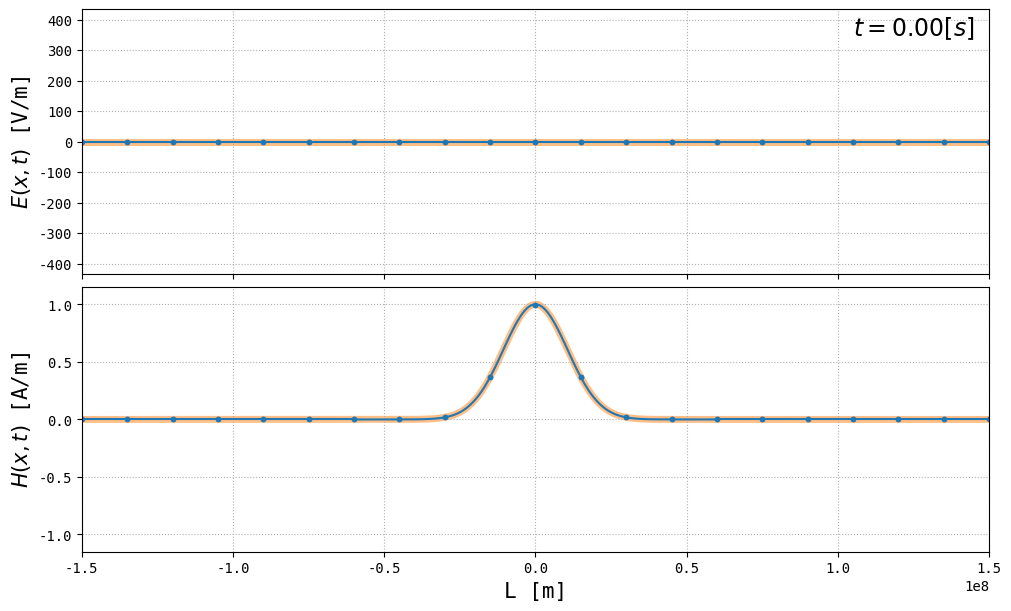

Write the Python code that produced this figure.
import numpy as np
import scipy.sparse as sp
import matplotlib.pyplot as plt
from scipy.special import legendre
from matplotlib.animation import FuncAnimation

ftSz1, ftSz2, ftSz3 = 20, 15, 12
plt.rcParams["text.usetex"] = False
plt.rcParams['font.family'] = 'monospace'

table = [
    [1.0000, 1.0000, 1.2564, 1.3926, 1.6085],
    [0, 0.3333, 0.4096, 0.4642, 0.5348],
    [0, 0, 0.2098, 0.2352, 0.2716],
    [0, 0, 0.1301, 0.1454, 0.1679],
    [0, 0, 0.0897, 0.1000, 0.1155],
    [0, 0, 0.0661, 0.0736, 0.0851],
    [0, 0, 0.0510, 0.0568, 0.0656],
    [0, 0, 0.0407, 0.0453, 0.0523],
    [0, 0, 0.0334, 0.0371, 0.0428],
    [0, 0, 0.0279, 0.0310, 0.0358],
    [0, 0, 0.0237, 0.0264, 0.0304]
]

global P_right  # list of (1.)
global P_left  # list of (-1)^i
global P_right2  # matrix version of P_right
global P_left2  # matrix version of P_left
global coef  # first row is 1/Z, second row is Z


def local_dot(n, Q, a, M_inv, D, u, bctype):
    # u has shape (2, (p + 1), 2 * n)

    # u_left, u_right are the values of the fields on the left and right of each element
    u_right = np.sum(u, axis=1)  # sum of the coefficients
    u_left = np.sum(u[:, ::2], axis=1) - np.sum(u[:, 1::2], axis=1)  # alternating sum

    F = np.zeros_like(u)  # result of the dot product
    Zu_right = coef * u_right
    Zu_left = coef * u_left
    Z_avg = coef[:, :-1] + coef[:, 1:]  # 1/Z for the first row and Z for the second

    flux_right = np.zeros((2, 2 * n))
    flux_left = np.zeros((2, 2 * n))

    # Numerical flux at right interface
    u_avg = Zu_right[:, :-1] + Zu_left[:, 1:]  # average of the discontinuity
    u_jump = u_right[:, :-1] - u_left[:, 1:]  # difference of the discontinuity
    flux_right[:, :-1] = 1 / Z_avg * (u_avg + a * u_jump[::-1])

    # Numerical flux at left interface
    u_avg = Zu_left[:, 1:] + Zu_right[:, :-1]
    u_jump = - u_left[:, 1:] + u_right[:, :-1]
    flux_left[:, 1:] = 1 / Z_avg * (u_avg + a * u_jump[::-1])

    # handle boundary cases
    if bctype == "periodic":
        Z_avg = coef[:, 0] + coef[:, -1]
        u_avg = Zu_left[:, 0] + Zu_right[:, -1]
        flux_right[:, -1] = 1 / Z_avg * u_avg  # no jump
        flux_left[:, 0] = 1 / Z_avg * u_avg
    elif bctype == "reflective":
        flux_right[:, -1] = [1, -1] * u_right[:, -1]
        flux_left[:, 0] = [1, -1] * u_left[:, 0]
    elif bctype == "non-reflective":
        flux_right[:, -1] = [1, -1] * u_right[:, -1]
        flux_left[:, 0] = [1, -1] * u_left[:, 0]
    else:
        print("AIE : Unknown Boundary condition")
        raise ValueError

    F[0] = 1 / Q[0] * (M_inv * (D.dot(u[1]) - flux_right[1] * P_right2 + flux_left[1] * P_left2))
    F[1] = 1 / Q[1] * (M_inv * (D.dot(u[0]) - flux_right[0] * P_right2 + flux_left[0] * P_left2))

    return F


def fwd_euler(u, dt, m, n, Q, a, M_inv, D, bctype):
    for i in range(m):
        u[i + 1] = u[i] + dt * local_dot(n, Q, a, M_inv, D, u[i], bctype)

    return u


def rk22(u, dt, m, n, Q, a, M_inv, D, bctype):
    for i in range(m):
        K1 = local_dot(n, Q, a, M_inv, D, u[i], bctype)
        K2 = local_dot(n, Q, a, M_inv, D, u[i] + dt / 2. * K1, bctype)
        u[i + 1] = u[i] + dt * K2

    return u


def rk44(u, dt, m, n, Q, a, M_inv, D, bctype):
    for i in range(m):
        K1 = local_dot(n, Q, a, M_inv, D, u[i], bctype)
        K2 = local_dot(n, Q, a, M_inv, D, u[i] + K1 * dt / 2., bctype)
        K3 = local_dot(n, Q, a, M_inv, D, u[i] + K2 * dt / 2., bctype)
        K4 = local_dot(n, Q, a, M_inv, D, u[i] + K3 * dt, bctype)
        u[i + 1] = u[i] + dt * (K1 + 2 * K2 + 2 * K3 + K4) / 6.

    return u


def build_matrix(n, p, eps, mu):
    diags_of_D = [2 * np.ones(p - 2 * i) for i in range((p + 1) // 2)]
    offsets_of_D = -np.arange(1, p + 1, 2)
    D = sp.diags([np.zeros(p + 1)] + diags_of_D, np.r_[0, offsets_of_D])  # array of 0 for case p = 0

    global P_right, P_right2
    global P_left, P_left2
    P_right = np.ones(p + 1)
    P_right2 = P_right.reshape(-1, 1)
    P_left = np.array([(-1) ** i for i in range(p + 1)])
    P_left2 = P_left.reshape(-1, 1)

    global coef
    coef = np.zeros((2, 2 * n))
    coef[0] = np.sqrt(eps / mu)
    coef[1] = np.sqrt(mu / eps)

    return D


def compute_coefficients(f0_list, L, n, p):
    w = [+0.5688888888888889, +0.4786286704993665, +0.4786286704993665, +0.2369268850561891, +0.2369268850561891]
    s = [+0.0000000000000000, -0.5384693101056831, +0.5384693101056831, -0.9061798459386640, +0.9061798459386640]
    dx = L / n
    psi = [legendre(i) for i in range(p + 1)]

    u = np.zeros((2 * n, p + 1, 2))
    for j, f0 in enumerate(f0_list):
        for k in range(2 * n):
            middle = dx * (k + 1. / 2.) - L
            for i in range(p + 1):
                for l in range(5):
                    xsi = middle + s[l] * dx / 2.
                    u[k, i, j] += w[l] * 1. / 2. * f0(xsi, L) * psi[i](s[l])
                u[k, i, j] *= (2 * i + 1)

    return np.swapaxes(u, 0, 2)


def maxwell1d(L, E0, H0, n, eps, mu, dt, m, p, rktype, bctype, a=1., anim=False):
    M_inv = (n / L * np.linspace(1, 2 * p + 1, p + 1)).reshape(-1, 1)
    D = build_matrix(n, p, eps, mu)
    Q = np.array([eps, mu])

    u = np.zeros((m + 1, 2, (p + 1), 2 * n))
    u[0] = compute_coefficients(f0_list=[E0, H0], L=L, n=n, p=p)

    if rktype == 'ForwardEuler':
        fwd_euler(u, dt, m, n, Q, a, M_inv, D, bctype)
    elif rktype == 'RK22':
        rk22(u, dt, m, n, Q, a, M_inv, D, bctype)
    elif rktype == 'RK44':
        rk44(u, dt, m, n, Q, a, M_inv, D, bctype)
    else:
        print("The integration method should be 'ForwardEuler', 'RK22', 'RK44'")
        raise ValueError

    u = np.swapaxes(u, 0, 3)
    u = np.swapaxes(u, 0, 2)
    u = np.swapaxes(u, 0, 1)
    if anim:
        plot_function(u, L=L, n=n, dt=dt, m=m, p=p, f0_list=[E0, H0])

    return u


def plot_function(u, L, n, dt, m, p, f0_list):
    def init():
        exact_E.set_data(full_x, E0(full_x, L))
        exact_H.set_data(full_x, H0(full_x, L))
        time_text.set_text(time_template.format(0))
        for k, line in enumerate(lines_E):
            line.set_data(np.linspace(k * dx - L, (k + 1) * dx - L, n_plot + 1), E[k, 0])
        for k, line in enumerate(lines_H):
            line.set_data(np.linspace(k * dx - L, (k + 1) * dx - L, n_plot + 1), H[k, 0])

        return tuple([*lines_H, *lines_E, exact_H, exact_E, time_text])

    def animate(t_idx):
        t = t_idx * dt
        # mu0, eps0 should be functions of x to simulate different media
        v_1 = 0.5 / sqrt_mu0 * E0(full_x - c * t, L) + 0.5 / sqrt_eps0 * H0(full_x - c * t, L)
        v_2 = 0.5 / sqrt_mu0 * E0(full_x + c * t, L) - 0.5 / sqrt_eps0 * H0(full_x + c * t, L)
        exact_E.set_ydata(sqrt_mu0 * (v_1 + v_2))
        exact_H.set_ydata(sqrt_eps0 * (v_1 - v_2))

        time_text.set_text(time_template.format(t))
        for k, line in enumerate(lines_H):
            line.set_ydata(H[k, t_idx])
        for k, line in enumerate(lines_E):
            line.set_ydata(E[k, t_idx])

        return tuple([*lines_H, *lines_E, exact_H, exact_E, time_text])

    E0, H0 = f0_list

    n_plot = 25
    E = np.zeros((2 * n, m + 1, n_plot + 1))
    H = np.zeros((2 * n, m + 1, n_plot + 1))
    r = np.linspace(-1, 1, n_plot + 1)
    psi = np.array([legendre(i)(r) for i in range(p + 1)]).T
    c = 1 / (sqrt_eps0 * sqrt_mu0)
    dx = L / n
    # Z = coef[0, 1]
    full_x = np.linspace(-L, L, 2 * n * n_plot + 1).flatten()

    for time in range(m + 1):
        for elem in range(2 * n):
            E[elem, time] = np.dot(psi, u[0, :, elem, time])
            H[elem, time] = np.dot(psi, u[1, :, elem, time])

    fig, axs = plt.subplots(2, 1, figsize=(10, 6), constrained_layout=True, sharex='all')

    time_template = r'$t = {:.2f} [s]$'
    time_text = axs[0].text(0.85, 0.90, '', fontsize=17, transform=axs[0].transAxes)
    lines_E = [axs[0].plot([], [], color='C0', marker='.', markevery=[0, -1])[0] for _ in range(2 * n)]
    lines_H = [axs[1].plot([], [], color='C0', marker='.', markevery=[0, -1])[0] for _ in range(2 * n)]
    exact_E, = axs[0].plot(full_x, E0(full_x, L * np.ones_like(full_x)), color='C1', alpha=0.5, lw=5, zorder=0)
    exact_H, = axs[1].plot(full_x, H0(full_x, L * np.ones_like(full_x)), color='C1', alpha=0.5, lw=5, zorder=0)

    scale = 1.15
    axs[0].set_xlim(-L, L)
    axs[0].set_ylim(-scale * coef[1, 1], scale * coef[1, 1])
    axs[1].set_ylim(-scale, scale)

    axs[0].set_ylabel(r"$E(x,t)$ [V/m]", fontsize=ftSz2)
    axs[1].set_ylabel(r"$H(x,t)$ [A/m]", fontsize=ftSz2)
    axs[1].set_xlabel(r"L [m]", fontsize=ftSz2)
    axs[0].grid(ls=':')
    axs[1].grid(ls=':')

    # to animate
    _ = FuncAnimation(fig, animate, m + 1, interval=dt, blit=True, init_func=init, repeat_delay=3000)

    # to get only one frame at t = i
    # i = 0 ; init() ; animate(i)

    plt.show()


if __name__ == "__main__":
    sqrt_eps0, sqrt_mu0 = np.sqrt(8.8541878128e-12), np.sqrt(4.e-7 * np.pi)

    L_, n_, p_ = 3e8 / 2., 10, 3
    c_, m_ = 1 / (sqrt_eps0 * sqrt_mu0), 2000
    eps0 = 8.85e-12 * np.ones(2 * n_)
    mu0 = 4 * np.pi * 1e-7 * np.ones(2 * n_)

    dt_ = 0.5 * table[p_][3] / c_ * L_ / n_

    E1 = lambda x, L: 0 * x
    E2 = lambda x, L: -sqrt_mu0 / sqrt_eps0 * np.exp(-(10 * x / L) ** 2)
    H1 = lambda x, L: np.exp(-(10 * x / L) ** 2)
    H2 = lambda x, L: (0.5 * np.cos(np.pi * x / L) + 0.5) * np.where(np.abs(x) <= L, 1., 0.)
    H3 = lambda x, L: np.cos(2 * np.pi * 10. * x / L) * np.exp(-(10 * x / L) ** 2)  # needs 20 elems
    H4 = lambda x, L: np.sin(2 * 5 * np.pi * x / L) * np.where(np.abs(x) <= L / 5., 1., 0.)
    H5 = lambda x, L: np.sin(2 * np.pi * 5 * x / L) * np.where(np.abs(x - L / 2.) <= L / 10., 1., 0.)  # non symmetric

    # res = maxwell1d(L_, E1, H5, n_, eps0, mu0, dt_, m_, p_, 'RK44', bctype='periodic', a=1., anim=True)
    # res = maxwell1d(L_, E1, H5, n_, eps0, mu0, dt_, m_, p_, 'RK44', bctype='reflective', a=1., anim=True)
    res = maxwell1d(L_, E1, H1, n_, eps0, mu0, dt_, m_, p_, 'RK44', bctype='non-reflective', a=1., anim=True)
